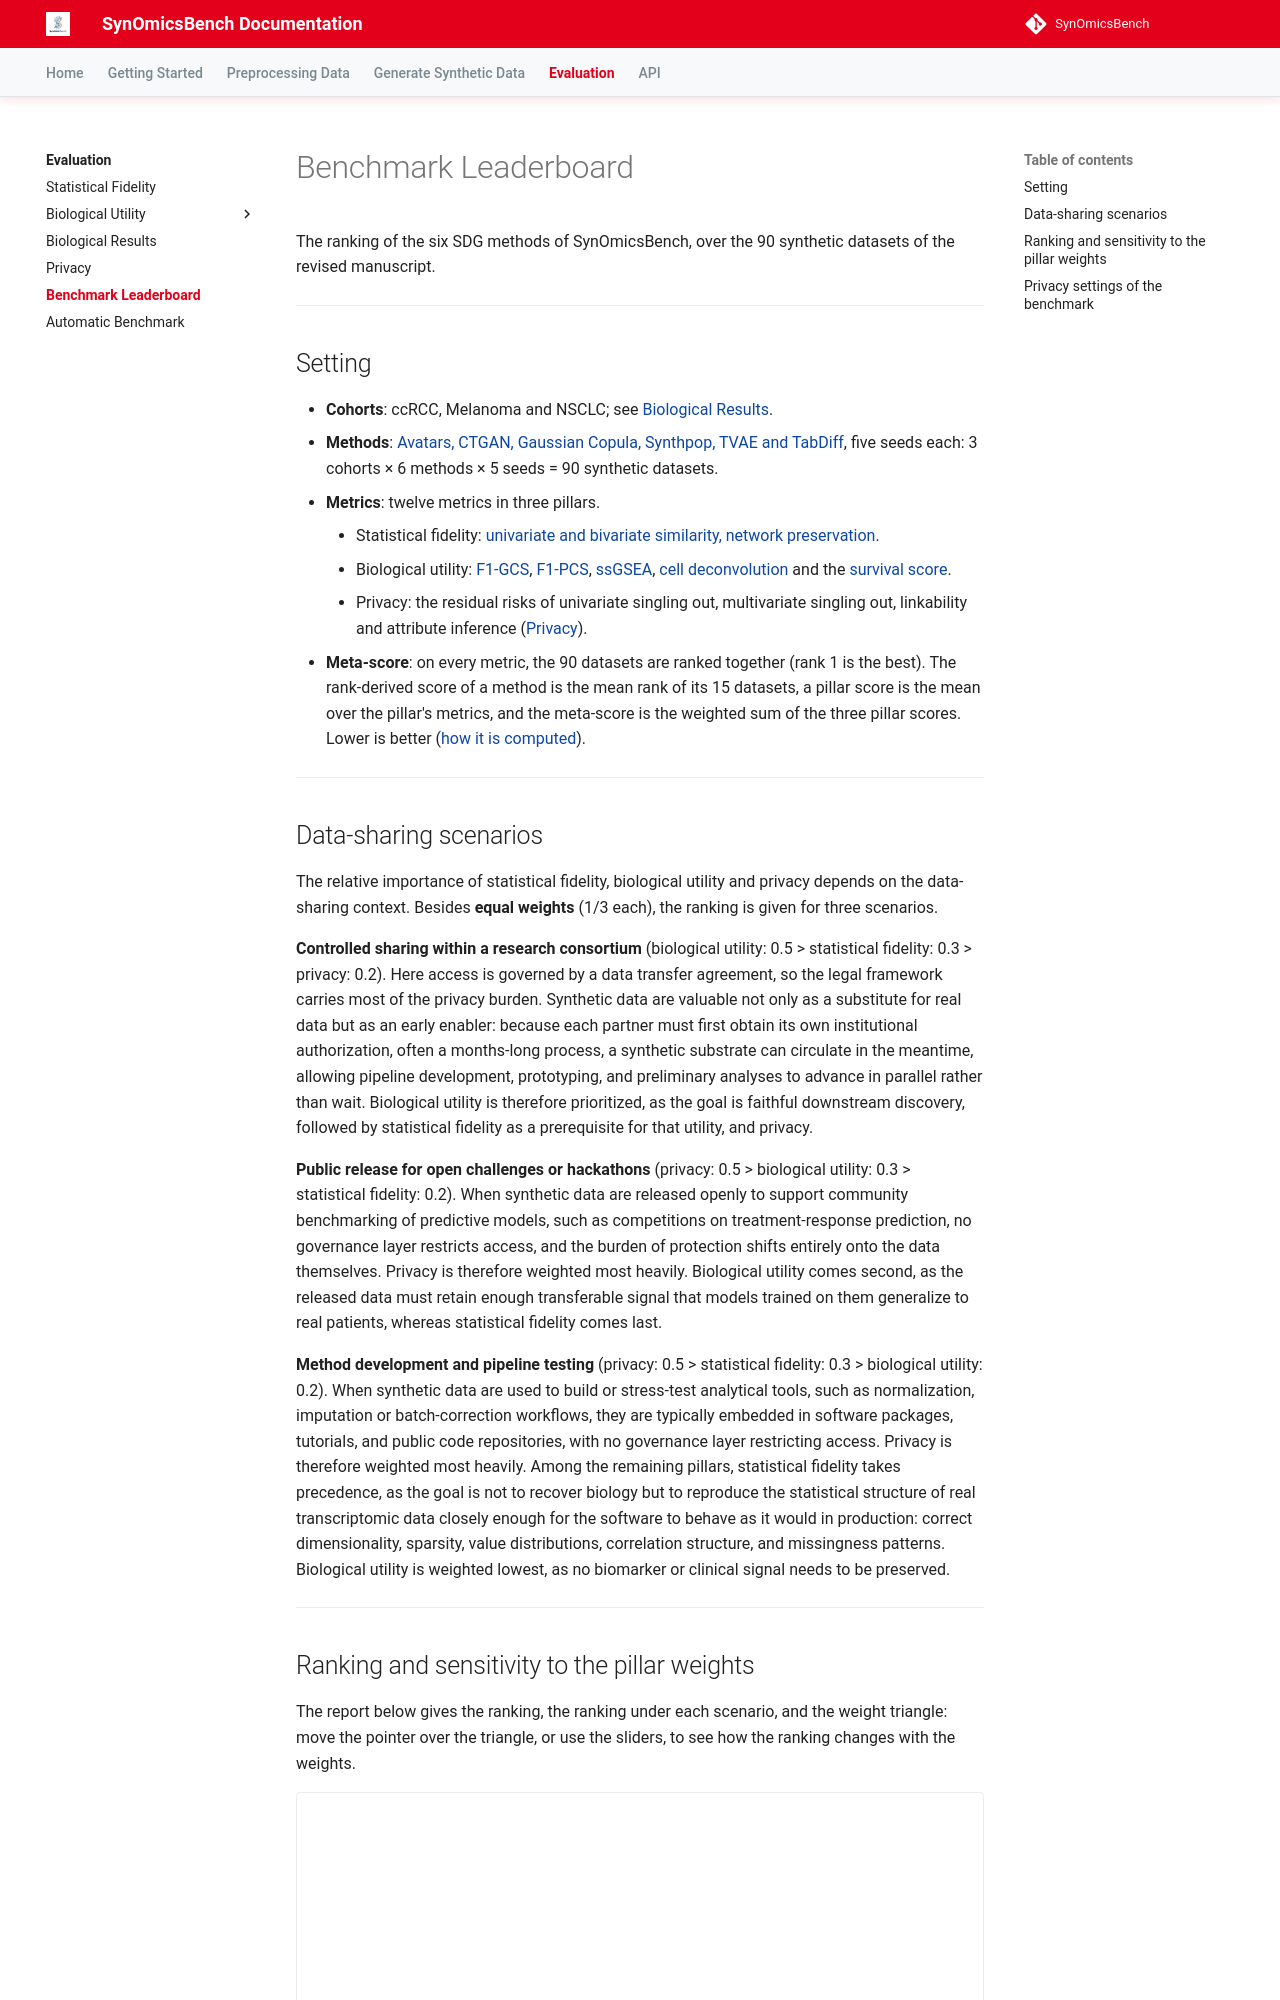

repository: trinhthechuong/SynOmicsBench · page: evaluation/leaderboard/index.html · generator: mkdocs

# Benchmark Leaderboard

The ranking of the six SDG methods of SynOmicsBench, over the 90 synthetic datasets of the revised manuscript.

---

## Setting

- **Cohorts**: ccRCC, Melanoma and NSCLC; see [Biological Results](biological-results.md).
- **Methods**: [Avatars, CTGAN, Gaussian Copula, Synthpop, TVAE and TabDiff](../synthetic-data/index.md), five seeds each: 3 cohorts × 6 methods × 5 seeds = 90 synthetic datasets.
- **Metrics**: twelve metrics in three pillars.
    - Statistical fidelity: [univariate and bivariate similarity, network preservation](statistical-fidelity.md).
    - Biological utility: [F1-GCS](biological-utility/dge.md), [F1-PCS](biological-utility/gsea.md), [ssGSEA](biological-utility/ssgsea.md), [cell deconvolution](biological-utility/cell-deconvolution.md) and the [survival score](biological-utility/survival-analysis.md).
    - Privacy: the residual risks of univariate singling out, multivariate singling out, linkability and attribute inference ([Privacy](privacy.md)).
- **Meta-score**: on every metric, the 90 datasets are ranked together (rank 1 is the best). The rank-derived score of a method is the mean rank of its 15 datasets, a pillar score is the mean over the pillar's metrics, and the meta-score is the weighted sum of the three pillar scores. Lower is better ([how it is computed](autobenchmark.md#how-the-meta-score-is-computed)).

---
